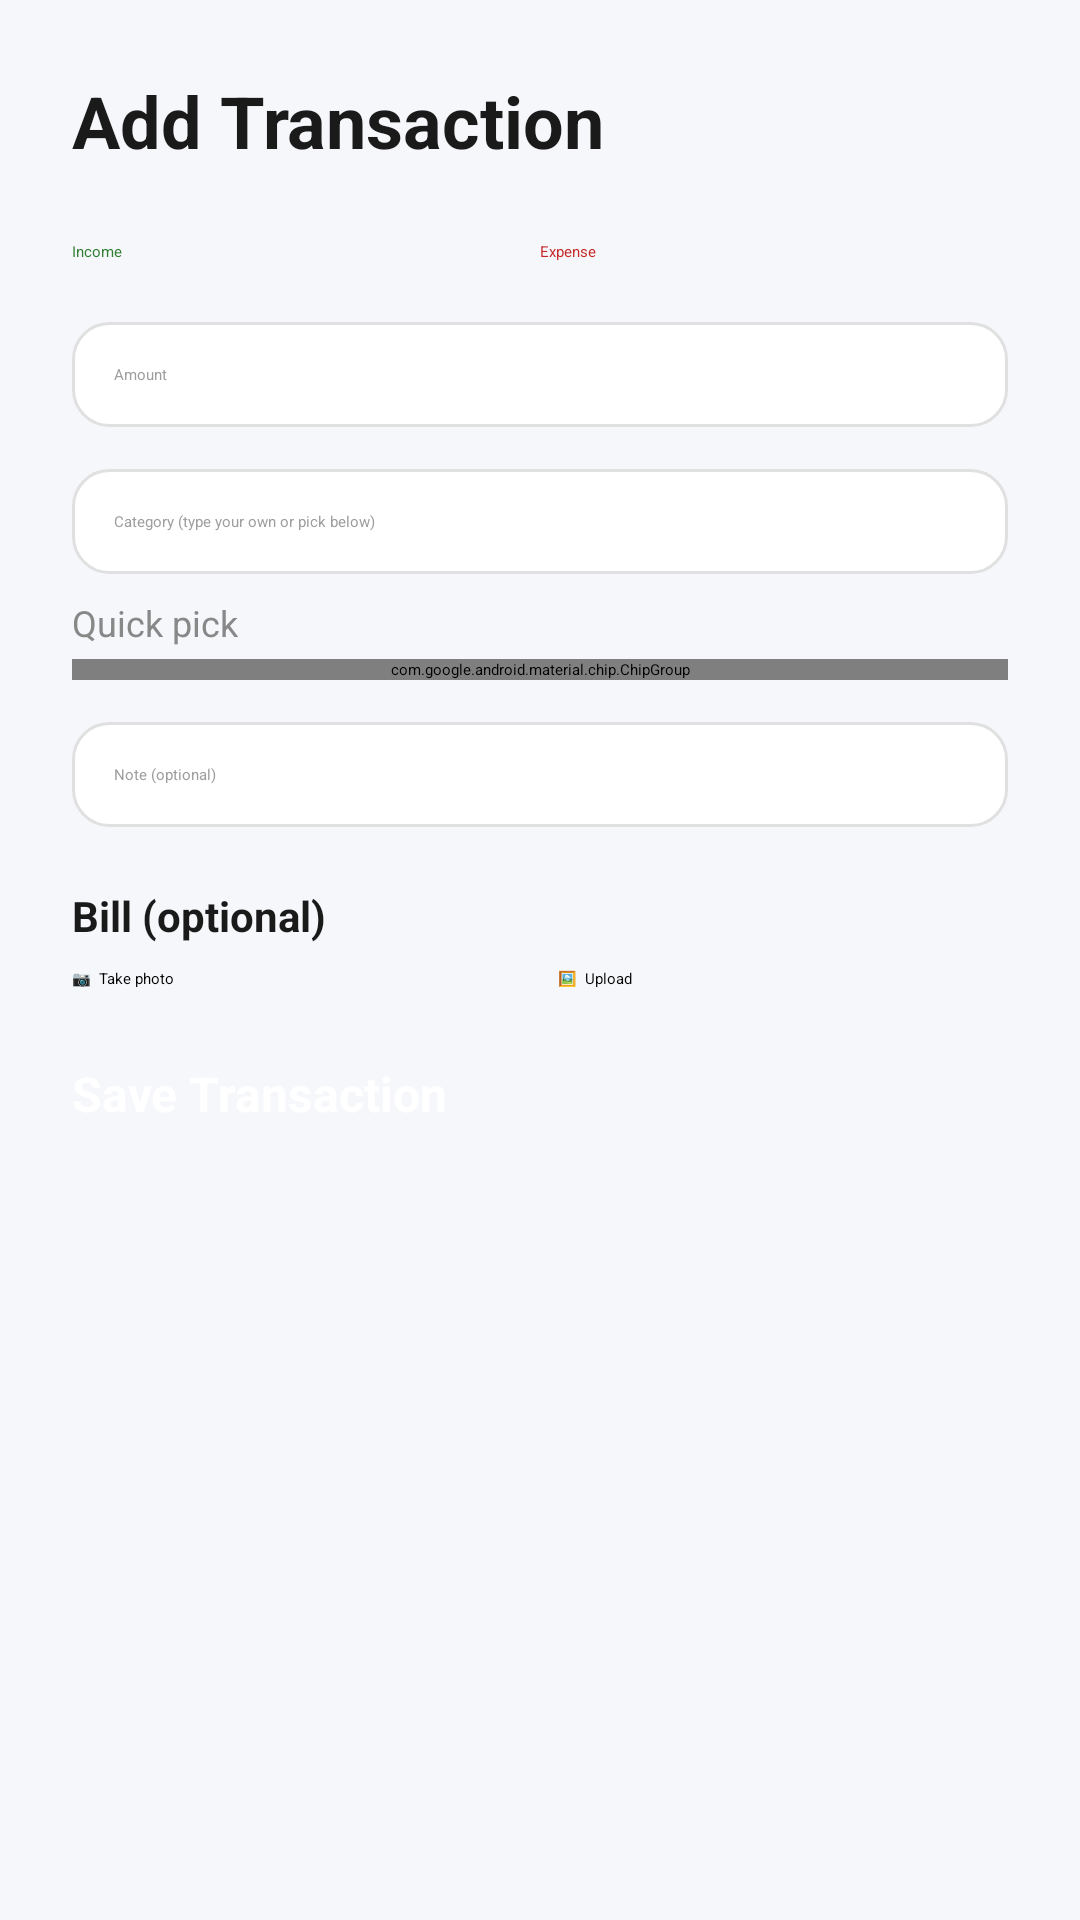

Produce the Android XML layout that renders to this screen, including the resource entries it uses.
<!-- AndroidManifest.xml: application theme Theme.SmartSpend -->
<!-- res/layout/activity_add_transaction.xml -->
<?xml version="1.0" encoding="utf-8"?>
<ScrollView xmlns:android="http://schemas.android.com/apk/res/android"
    xmlns:app="http://schemas.android.com/apk/res-auto"
    android:layout_width="match_parent"
    android:layout_height="match_parent"
    android:background="@color/sm_background">

    <LinearLayout
        android:layout_width="match_parent"
        android:layout_height="wrap_content"
        android:orientation="vertical"
        android:padding="24dp">

        <TextView
            android:id="@+id/tvScreenTitle"
            android:layout_width="wrap_content"
            android:layout_height="wrap_content"
            android:layout_marginBottom="24dp"
            android:text="Add Transaction"
            android:textColor="@color/sm_text_primary"
            android:textSize="24sp"
            android:textStyle="bold" />

        <RadioGroup
            android:id="@+id/rgType"
            android:layout_width="match_parent"
            android:layout_height="wrap_content"
            android:layout_marginBottom="20dp"
            android:orientation="horizontal">

            <RadioButton
                android:id="@+id/rbIncome"
                android:layout_width="0dp"
                android:layout_height="wrap_content"
                android:layout_weight="1"
                android:text="Income"
                android:textColor="@color/sm_income" />

            <RadioButton
                android:id="@+id/rbExpense"
                android:layout_width="0dp"
                android:layout_height="wrap_content"
                android:layout_weight="1"
                android:checked="true"
                android:text="Expense"
                android:textColor="@color/sm_expense" />
        </RadioGroup>

        <EditText
            android:id="@+id/etAmount"
            android:layout_width="match_parent"
            android:layout_height="wrap_content"
            android:layout_marginBottom="14dp"
            android:background="@drawable/edittext_rounded_bg"
            android:hint="Amount"
            android:inputType="numberDecimal"
            android:padding="14dp"
            android:textColor="@color/sm_text_primary"
            android:textColorHint="@color/sm_text_hint" />

        <EditText
            android:id="@+id/etCategory"
            android:layout_width="match_parent"
            android:layout_height="wrap_content"
            android:layout_marginBottom="8dp"
            android:background="@drawable/edittext_rounded_bg"
            android:hint="Category (type your own or pick below)"
            android:padding="14dp"
            android:textColor="@color/sm_text_primary"
            android:textColorHint="@color/sm_text_hint" />

        <TextView
            android:layout_width="wrap_content"
            android:layout_height="wrap_content"
            android:layout_marginBottom="4dp"
            android:text="Quick pick"
            android:textColor="@color/sm_text_secondary"
            android:textSize="12sp" />

        <com.google.android.material.chip.ChipGroup
            android:id="@+id/chipGroupCategories"
            android:layout_width="match_parent"
            android:layout_height="wrap_content"
            android:layout_marginBottom="14dp"
            app:chipSpacingHorizontal="8dp"
            app:chipSpacingVertical="4dp"
            app:selectionRequired="false"
            app:singleSelection="true" />

        <EditText
            android:id="@+id/etNote"
            android:layout_width="match_parent"
            android:layout_height="wrap_content"
            android:layout_marginBottom="20dp"
            android:background="@drawable/edittext_rounded_bg"
            android:hint="Note (optional)"
            android:padding="14dp"
            android:textColor="@color/sm_text_primary"
            android:textColorHint="@color/sm_text_hint" />

        <LinearLayout
            android:id="@+id/layoutBill"
            android:layout_width="match_parent"
            android:layout_height="wrap_content"
            android:layout_marginBottom="24dp"
            android:orientation="vertical">

            <TextView
                android:layout_width="wrap_content"
                android:layout_height="wrap_content"
                android:layout_marginBottom="8dp"
                android:text="Bill (optional)"
                android:textColor="@color/sm_text_primary"
                android:textSize="14sp"
                android:textStyle="bold" />

            <LinearLayout
                android:layout_width="match_parent"
                android:layout_height="wrap_content"
                android:orientation="horizontal">

                <Button
                    android:id="@+id/btnTakePhoto"
                    style="?attr/materialButtonOutlinedStyle"
                    android:layout_width="0dp"
                    android:layout_height="wrap_content"
                    android:layout_marginEnd="6dp"
                    android:layout_weight="1"
                    android:text="📷  Take photo" />

                <Button
                    android:id="@+id/btnPickPhoto"
                    style="?attr/materialButtonOutlinedStyle"
                    android:layout_width="0dp"
                    android:layout_height="wrap_content"
                    android:layout_marginStart="6dp"
                    android:layout_weight="1"
                    android:text="🖼️  Upload" />

            </LinearLayout>

            <FrameLayout
                android:id="@+id/layoutBillPreview"
                android:layout_width="match_parent"
                android:layout_height="220dp"
                android:layout_marginTop="12dp"
                android:background="@color/sm_surface"
                android:visibility="gone">

                <ImageView
                    android:id="@+id/ivBillPreview"
                    android:layout_width="match_parent"
                    android:layout_height="match_parent"
                    android:contentDescription="Bill image"
                    android:scaleType="fitCenter" />

                <TextView
                    android:id="@+id/tvRemoveBill"
                    android:layout_width="wrap_content"
                    android:layout_height="wrap_content"
                    android:layout_gravity="top|end"
                    android:layout_margin="8dp"
                    android:background="@drawable/bg_chip"
                    android:paddingStart="10dp"
                    android:paddingTop="4dp"
                    android:paddingEnd="10dp"
                    android:paddingBottom="4dp"
                    android:text="Remove"
                    android:textColor="@color/sm_text_primary"
                    android:textSize="12sp" />

            </FrameLayout>

        </LinearLayout>

        <Button
            android:id="@+id/btnSaveTransaction"
            android:layout_width="match_parent"
            android:layout_height="52dp"
            android:backgroundTint="@color/sm_primary"
            android:text="Save Transaction"
            android:textColor="@color/sm_on_primary"
            android:textSize="16sp"
            android:textStyle="bold" />

    </LinearLayout>

</ScrollView>
<!-- resources referenced by this layout -->
<resources>
  <color name="sm_background">#F5F7FA</color>
  <color name="sm_expense">#C62828</color>
  <color name="sm_income">#2E7D32</color>
  <color name="sm_on_primary">#FFFFFF</color>
  <color name="sm_primary">#1565C0</color>
  <color name="sm_surface">#FFFFFF</color>
  <color name="sm_text_hint">#9E9E9E</color>
  <color name="sm_text_primary">#1A1A1A</color>
  <color name="sm_text_secondary">#888888</color>
  <!-- drawable bg_chip (drawable) -->
  <?xml version="1.0" encoding="utf-8"?>
  <shape xmlns:android="http://schemas.android.com/apk/res/android"
      android:shape="rectangle">
      <solid android:color="@color/sm_suggestion_bg" />
      <corners android:radius="8dp" />
  </shape>
  <!-- drawable edittext_rounded_bg (drawable) -->
  <?xml version="1.0" encoding="utf-8"?>
  <shape xmlns:android="http://schemas.android.com/apk/res/android"
      android:shape="rectangle">
      <solid android:color="@color/sm_surface" />
      <corners android:radius="12dp" />
      <stroke android:width="1dp" android:color="@color/sm_input_border" />
  </shape>
  <style name="Theme.SmartSpend" parent="Base.Theme.SmartSpend" />
  <color name="sm_suggestion_bg">#F0F4F8</color>
  <color name="sm_input_border">#E0E0E0</color>
  <style name="Base.Theme.SmartSpend" parent="Theme.Material3.DayNight.NoActionBar">
          <item name="colorPrimary">@color/sm_primary</item>
          <item name="colorOnPrimary">@color/sm_on_primary</item>
          <item name="android:colorBackground">@color/sm_background</item>
          <item name="colorSurface">@color/sm_surface</item>
          <item name="colorOnSurface">@color/sm_text_primary</item>
          <item name="colorOnBackground">@color/sm_text_primary</item>
          <item name="android:textColorPrimary">@color/sm_text_primary</item>
          <item name="android:textColorSecondary">@color/sm_text_secondary</item>
          <item name="android:textColorHint">@color/sm_text_hint</item>
      </style>
</resources>
